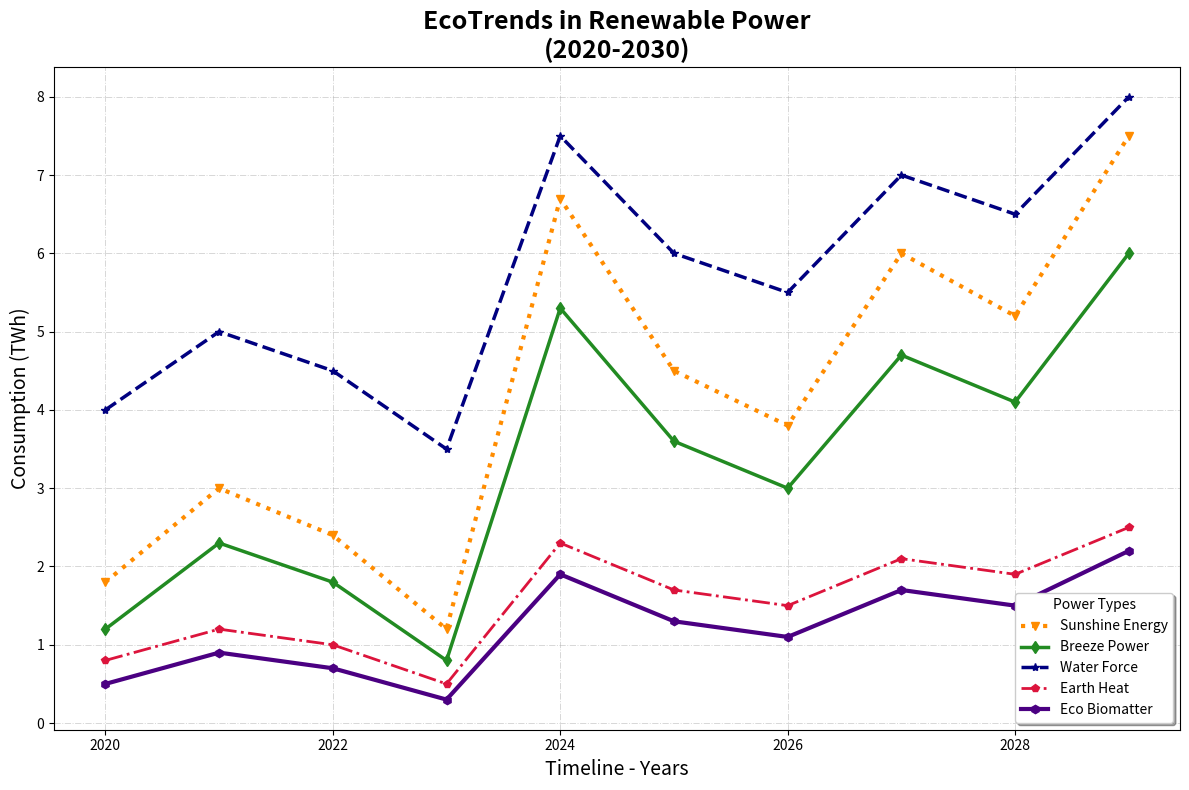

Generate this figure with matplotlib:
import matplotlib.pyplot as plt
import numpy as np

years = np.arange(2020, 2030)

solar_usage = [1.8, 3.0, 2.4, 1.2, 6.7, 4.5, 3.8, 6.0, 5.2, 7.5]
wind_usage = [1.2, 2.3, 1.8, 0.8, 5.3, 3.6, 3.0, 4.7, 4.1, 6.0]
hydro_usage = [4.0, 5.0, 4.5, 3.5, 7.5, 6.0, 5.5, 7.0, 6.5, 8.0]
geothermal_usage = [0.8, 1.2, 1.0, 0.5, 2.3, 1.7, 1.5, 2.1, 1.9, 2.5]
biomass_usage = [0.5, 0.9, 0.7, 0.3, 1.9, 1.3, 1.1, 1.7, 1.5, 2.2]

fig, ax = plt.subplots(figsize=(12, 8))

ax.plot(years, solar_usage, marker='v', linestyle=':', color='darkorange', label='Sunshine Energy', linewidth=3)
ax.plot(years, wind_usage, marker='d', linestyle='-', color='forestgreen', label='Breeze Power', linewidth=2.5)
ax.plot(years, hydro_usage, marker='*', linestyle='--', color='navy', label='Water Force', linewidth=2.5)
ax.plot(years, geothermal_usage, marker='p', linestyle='-.', color='crimson', label='Earth Heat', linewidth=2)
ax.plot(years, biomass_usage, marker='h', linestyle='-', color='indigo', label='Eco Biomatter', linewidth=3)

ax.set_title('EcoTrends in Renewable Power\n(2020-2030)', fontsize=18, fontweight='bold')
ax.set_xlabel('Timeline - Years', fontsize=14)
ax.set_ylabel('Consumption (TWh)', fontsize=14)

ax.legend(title='Power Types', loc='lower right', fontsize=10, shadow=True)

ax.grid(True, linestyle='-.', linewidth=0.7, alpha=0.5)

plt.tight_layout()

plt.show()
